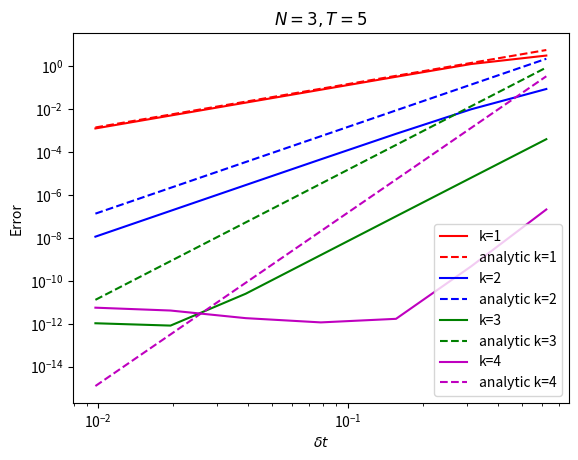

This figure's Python source:
import math
import random

import matplotlib.pyplot as plt
import numpy as np
from numpy.linalg import matrix_power, norm
from scipy.linalg import expm

X = np.array([[0, 1], [1, 0]])
Y = np.array([[0, -1j], [1j, 0]])
Z = np.array([[1, 0], [0, -1]])


class Simulation:
    def __init__(self, N: int, T: float, r: int, order: int, periodic_boundary: bool):
        self.N = N
        self.T = T
        self.h_coeff = np.random.uniform(0, 1, N - 1)
        self.r = r
        self.order = order
        self.periodic = periodic_boundary

    def simulate(self):
        return self.get_segmented_trotterization()

    def get_single_hamiltonian(self, k: int, t: float) -> np.ndarray:
        exponent = lambda h: (np.kron(X, X) + np.kron(Y, Y) + np.kron(Z, Z) + h * np.kron(Z, np.eye(2)))
        exponential = expm(exponent(self.h_coeff[k]) * -1j * t)
        return exponential

    def get_hamiltonian_layer(self, parity: int, t: float):
        """
        Args:
        :parity: 0 if the layer should represent even Hamiltonians, 1 otherwise.

        :return: A list of ndarrays corresponding to even/odd Hamiltonians belonging to the same circuit layer.
        """
        # TODO: Coefficients differ and we have different Vs
        V = np.kron(X, X) + np.kron(Y, Y) + np.kron(Z, Z) + np.kron(Z, np.eye(2))
        V = expm(V * -1j * t)
        layer = [V] * (math.ceil(self.N / 2) - 1) if parity == 0 else [V] * (math.floor(self.N / 2))

        # fill with identity if necessary
        if parity == 1 and self.N % 2 == 1:
            layer.append(np.eye(2))

        elif parity == 0:
            if self.N % 2 == 1:
                layer = [np.eye(2)] + layer
            elif self.periodic and self.N % 2 == 0:
                layer = [V] + layer
            elif not self.periodic and self.N % 2 == 0:
                layer = [np.eye(2)] + layer + [np.eye(2)]

        return layer

    def get_block_hamiltonian(self, k: int, t: float) -> np.ndarray:
        exponent = lambda h: (np.kron(X, X) + np.kron(Y, Y) + np.kron(Z, Z) + h * np.kron(Z, np.eye(2)))
        # TODO: Temporarily fixed the h coefficient
        exponential = expm(exponent(1) * -1j * t)
        identity_1 = np.eye(2 ** k) if k > 0 else 1
        identity_2 = np.eye(2 ** (self.N - k - 2)) if k < self.N - 2 else 1

        hamiltonian = np.kron(np.kron(identity_1, exponential), identity_2)
        assert hamiltonian.shape == (2 ** self.N, 2 ** self.N), \
            "The single Hamiltonian has wrong shape: {} with k : {}".format(hamiltonian.shape, k)

        return hamiltonian

    def get_parity_hamiltonian(self, t: float, parity: int) -> np.ndarray:
        hamiltonian_product = np.eye(2 ** self.N)
        if parity == 0:
            # calculate the Hamiltonian for even terms
            # TODO: Add the last Hamiltanian here, add to the upper bound
            for k in range(1, math.ceil(self.N / 2)):
                hamiltonian_product = hamiltonian_product @ self.get_block_hamiltonian(2 * k - 1, t)
            if self.periodic and self.N % 2 == 0:
                coupling = lambda pauli: np.kron(np.kron(pauli, np.eye(2 ** (self.N - 2))), pauli)
                # TODO: coefficients are disabled
                periodic_exponent = coupling(X) + coupling(Y) + coupling(Z) + 1 * np.kron(Z, np.eye(2 ** (self.N - 1)))
                hamiltonian_product = hamiltonian_product @ expm(periodic_exponent * -1j * t)
        else:
            # calculate the Hamiltonian for odd terms
            for k in range(1, math.floor(self.N / 2) + 1):
                hamiltonian_product = hamiltonian_product @ self.get_block_hamiltonian(2 * k - 2, t)

        return hamiltonian_product

    def get_second_order_trotterization(self, t: float) -> np.ndarray:
        odd_H = self.get_parity_hamiltonian(t / 2, 1)
        even_H = self.get_parity_hamiltonian(t, 0)
        return odd_H @ even_H @ odd_H

    def get_kth_order_trotterization(self, t: float, order: int):
        if order == 2:
            return self.get_second_order_trotterization(t)
        else:
            k = order / 2
            p_k = self.get_pk(k)
            t_1 = matrix_power(self.get_kth_order_trotterization(p_k * t, 2 * k - 2), 2)
            t_2 = self.get_kth_order_trotterization((1 - 4 * p_k) * t, 2 * k - 2)
            t_3 = matrix_power(self.get_kth_order_trotterization(p_k * t, 2 * k - 2), 2)
            return t_1 @ t_2 @ t_3

    def get_segmented_trotterization(self):
        result = np.eye(2 ** self.N)
        for segment in range(self.r):
            print("\rSegment {}|{} is being processed.".format(segment + 1, self.r), end="")
            result = result @ self.get_kth_order_trotterization(self.T / self.r, self.order)

        return result

    def get_exact_solution(self) -> np.ndarray:
        # TODO: Extend the exact solution by the last Hamiltonian
        ref_sol: np.ndarray
        kron_sum = lambda h: np.kron(X, X) + np.kron(Y, Y) + np.kron(Z, Z) + h * np.kron(Z, np.eye(2))
        hamiltonian = 0
        for k in range(self.N - 1):
            identity_1 = np.eye(2 ** k) if k > 0 else 1
            identity_2 = np.eye(2 ** (self.N - k - 2)) if k < self.N - 2 else 1
            # TODO: Temporarily disable h
            term = np.kron(np.kron(identity_1, kron_sum(1)), identity_2)
            hamiltonian += term

        if self.periodic:
            coupling = lambda pauli: np.kron(np.kron(pauli, np.eye(2 ** (self.N - 2))), pauli)
            # TODO: coefficients are disabled
            hamiltonian += coupling(X) + coupling(Y) + coupling(Z) + 1 * np.kron(Z, np.eye(2 ** (self.N - 1)))

        ref_sol = expm(-1j * hamiltonian * self.T)
        return ref_sol

    def get_pk(self, k: int):
        return 1 / (4 - 4 ** (1 / (2 * k - 1)))


def get_k(N: int, t: float, epsilon: float, k: int):
    r_2k = t * ((N * t / epsilon) ** (1 / (2 * k)))
    delta = t / r_2k

    if not 1 / (2 * k) <= delta:
        return get_k(N, t, epsilon, k + 1)
    else:
        return r_2k, k


def plot_r_graph(epsilon: float):
    N = list(range(10, 110, 10))
    for n in N:
        t = n
        r_2k, _ = get_k(n, t, epsilon, 2)
        plt.scatter(n, r_2k)

    plt.xscale("log")
    plt.yscale("log")
    plt.show()


def plot_error(N: int, T: float):
    K = [1, 2, 3, 4]
    R = [2 ** x for x in range(9, 2, -1)]
    delta_t = [T / r for r in R]
    print(delta_t)
    colors = ["r", "b", "g", "m"]
    for k_idx, k in enumerate(K):
        empirical_errors = []
        theoretical_errors = []
        for t_idx, t in enumerate(delta_t):
            simulation = Simulation(N, T, R[t_idx], k * 2, False)
            trotterization = simulation.simulate()
            exact_sol = simulation.get_exact_solution()
            error = norm(trotterization - exact_sol)
            empirical_errors.append(error)
            theoretical_errors.append(N * t ** (2 * k) * T)
        plt.plot(delta_t, empirical_errors, label="k=" + str(k), color=colors[k_idx])
        plt.plot(delta_t, theoretical_errors, label="analytic k=" + str(k), linestyle="dashed", color=colors[k_idx])

    plt.xlabel(r'$\delta t$')
    plt.ylabel("Error")

    plt.title(r'$N={}, T={}$'.format(N, T))

    plt.xscale("log")
    plt.yscale("log")
    plt.legend()
    plt.show()


if __name__ == "__main__":
    random.seed(22)
    N = 4
    T = 5
    epsilon = 0.001
    r_2k, k = get_k(N, T, epsilon, 2)
    print("r: ", r_2k)
    print("k: ", k)

    # plot_r_graph(epsilon)
    plot_error(3, 5)

    simulation = Simulation(N, T, math.ceil(r_2k), 2 * k, True)
    trotterization = simulation.simulate()
    exact_sol = simulation.get_exact_solution()

    norm = norm(exact_sol - trotterization)
    print(norm)

    print(np.trace(np.conj(trotterization).T @ exact_sol) - 2 ** N)
    print(np.allclose(trotterization, exact_sol, atol=epsilon))
